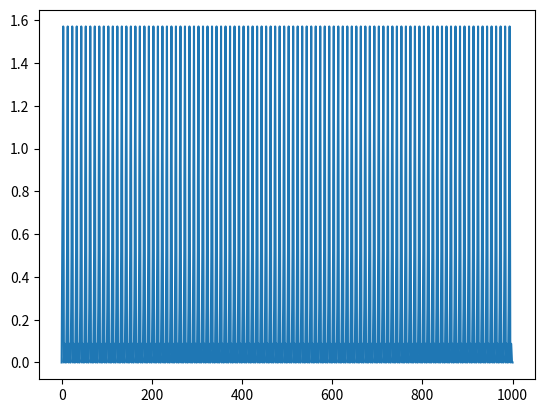

This figure's Python source:
import numpy as np
import matplotlib.pyplot as plt

def cal_k(P0,P1):
    k = (P1[1]-P0[1])/(P1[0]-P0[0])
    return k
p0 = [0, 0]

p1 = [2, np.radians(40)]
p1_5 = [3.5,np.radians(90)]
p2 = [5, np.radians(0)]
p3 = [6, np.radians(5)]
k1 = cal_k(p1,p1_5)
k1_5 = cal_k(p1_5,p2)
k2 = cal_k(p2,p3)
p4 = [7, np.radians(5)]
k3 = cal_k(p3,p4)
p4_5 = [8.5, np.radians(0)]
k4 = cal_k(p4,p4_5)
p5 = [10, np.radians(0)]
k4_5 = cal_k(p4_5,p5)
p6 = [11, np.radians(10)]
k5 = cal_k(p5,p6)

p7 = [12, np.radians(30)] # +9
k6 = cal_k(p6,p7)

def func(P0,P1,t):
    theta = (P1[1]-P0[1])/(P1[0]-P0[0])*(t-P0[0]) + P0[1]
    return theta
def func2(P0,k,t):
    y = k*(t-P0[0])+P0[1]
    return y

t_range = np.arange(0,100000)*0.01
theta_list = []
for t in t_range:
    if t > 2:
        remain = t % 10
        if remain>=0 and remain<2:
            remain = remain + 10

    if t >= p0[0] and t < p1[0]:
        theta = func(p0,p1,t)
        theta_list.append(theta)
    elif t >= p1[0] and t < p1_5[0]:
        theta = func(p1,p1_5,t)
        theta_list.append(theta)
    elif t >= p1_5[0] and t < p2[0]:
        theta = func(p1_5,p2,t)
        theta_list.append(theta)
    elif t >= p2[0] and t < p3[0]:
        theta = func(p2,p3,t)
        theta_list.append(theta)
    elif t >= p3[0] and t < p4[0]:
        theta = func(p3,p4,t)
        theta_list.append(theta)
    elif t >= p4[0] and t < p4_5[0]:
        theta = func(p4,p4_5,t)
        theta_list.append(theta)
    elif t >= p4_5[0] and t < p5[0]:
        theta = func(p4_5,p5,t)
        theta_list.append(theta)
    elif t >= p5[0] and t < p6[0]:
        theta = func(p5,p6,t)
        theta_list.append(theta)
    elif t >= p6[0] and t < p7[0]:
        theta = func(p6,p7,t)
        theta_list.append(theta)
    elif remain >= p1[0] and remain < p1_5[0]:
        p1_x = p1[0] + t // 10 * 10
        p1_copy = [p1_x,p1[1]]
        theta = func2(p1_copy,k1,t)
        theta_list.append(theta)
    elif remain >= p1_5[0] and remain < p2[0]:
        p1_5_x = p1_5[0] + t // 10 * 10
        p1_5_copy = [p1_5_x,p1_5[1]]
        theta = func2(p1_5_copy,k1_5,t)
        theta_list.append(theta)
    elif remain >= p2[0] and remain < p3[0]:
        p2_x = p2[0] + t // 10 * 10
        p2_copy = [p2_x,p2[1]]
        theta = func2(p2_copy,k2,t)
        theta_list.append(theta)
    elif remain >= p3[0] and remain < p4[0]:
        p3_x = p3[0] + t // 10 * 10
        p3_copy = [p3_x,p3[1]]
        theta = func2(p3_copy,k3,t)
        theta_list.append(theta)
    elif remain >= p4[0] and remain < p4_5[0]:
        p4_x = p4[0] + t // 10 * 10
        p4_copy = [p4_x,p4[1]]
        theta = func2(p4_copy,k4,t)
        theta_list.append(theta)
    elif remain >= p4_5[0] and remain < p5[0]:
        p4_5_x = p4_5[0] + t // 10 * 10
        p4_5_copy = [p4_5_x,p4_5[1]]
        theta = func2(p4_5_copy,k4_5,t)
        theta_list.append(theta)
    elif remain >= p5[0] and remain < p6[0]:
        p5_x = p5[0]%10 + t // 10 * 10
        p5_copy = [p5_x,p5[1]]
        theta = func2(p5_copy,k5,t)
        theta_list.append(theta)
    elif remain >= p6[0] and remain < p7[0]:
        p6_x = p6[0]%10 + t // 10 * 10
        p6_copy = [p6_x,p6[1]]
        theta = func2(p6_copy,k6,t)
        theta_list.append(theta)

print(theta_list)
np.savetxt('./knee_right.csv',theta_list, delimiter=',')
xpoint = t_range
plt.plot(t_range, theta_list, label = 'x')
plt.show()